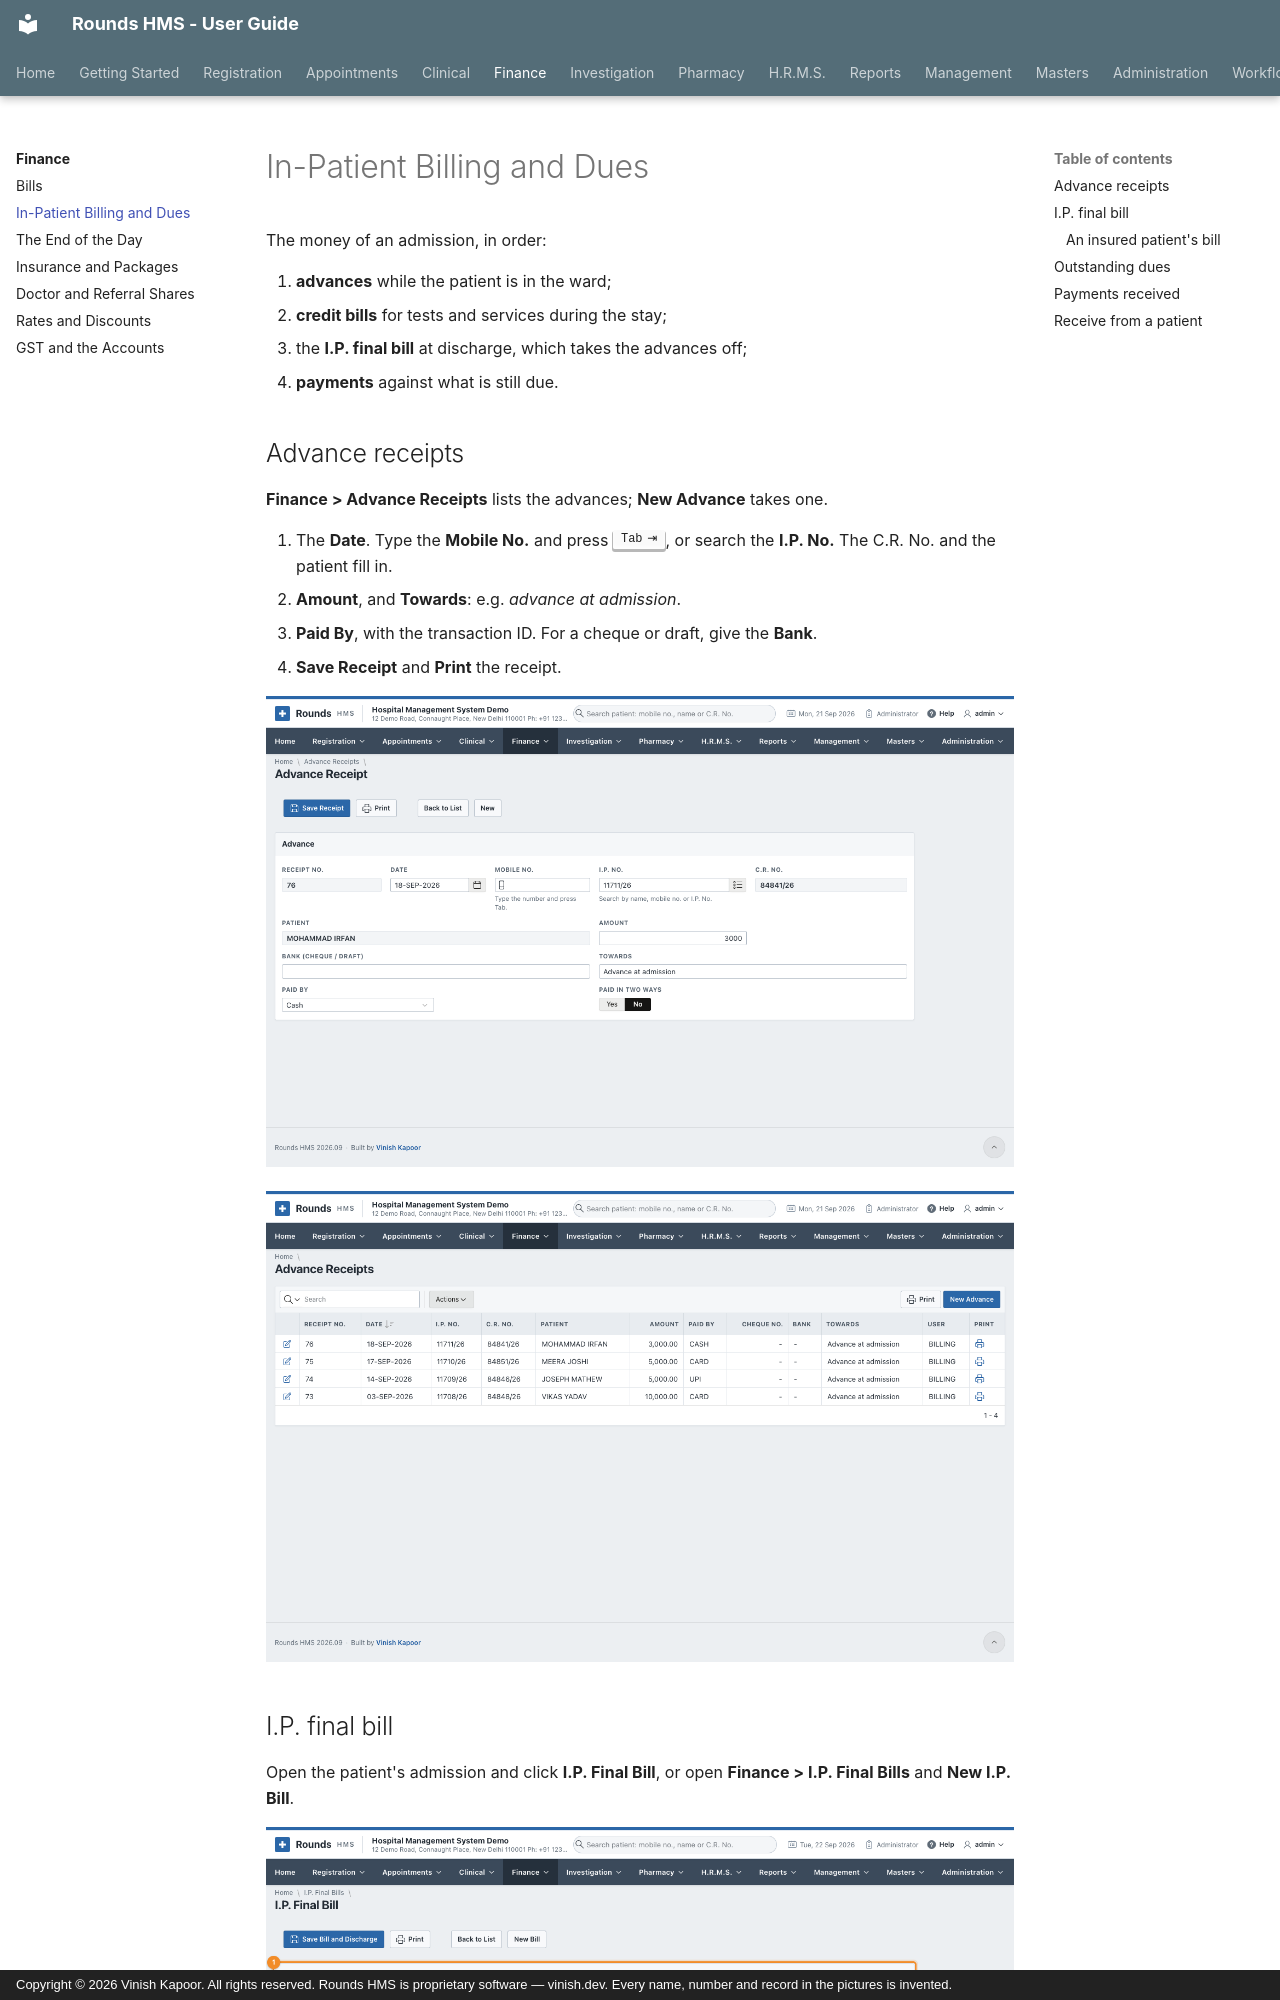

repository: devvinish/rounds-docs · page: finance/inpatient-billing/index.html · generator: mkdocs · copyright: Copyright © 2026 Vinish Kapoor. All rights reserved. Rounds HMS is proprietary software — vinish.dev. Every name, number and record in the pictures is invented.

# In-Patient Billing and Dues

The money of an admission, in order:

1. **advances** while the patient is in the ward;
2. **credit bills** for tests and services during the stay;
3. the **I.P. final bill** at discharge, which takes the advances off;
4. **payments** against what is still due.

## Advance receipts

**Finance > Advance Receipts** lists the advances; **New Advance** takes one.

1. The **Date**. Type the **Mobile No.** and press ++tab++, or search the **I.P. No.** The C.R. No. and the
   patient fill in.
2. **Amount**, and **Towards**: e.g. *advance at admission*.
3. **Paid By**, with the transaction ID. For a cheque or draft, give the **Bank**.
4. **Save Receipt** and **Print** the receipt.

![An advance receipt](../assets/screens/finance/advance-open.png)

![The list of advance receipts](../assets/screens/finance/advance-list.png)
